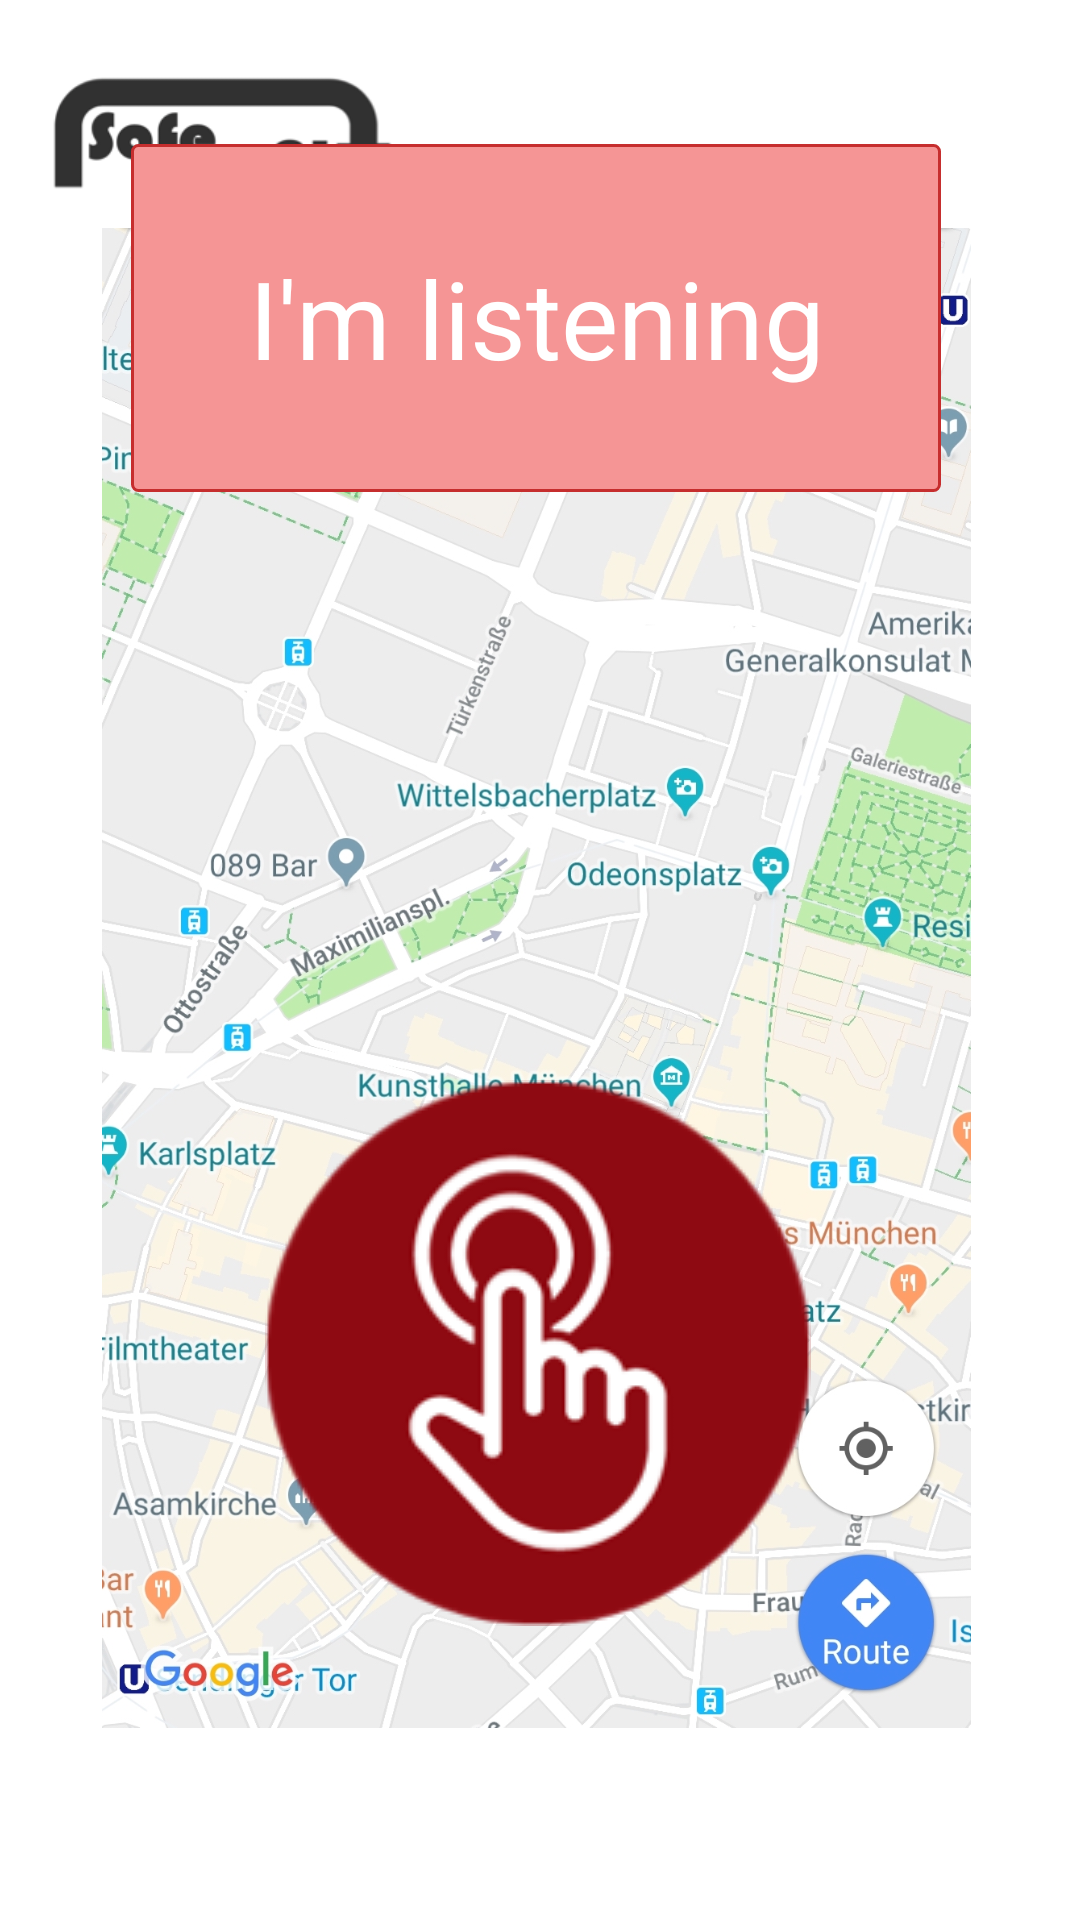

This screen was rendered from an Android layout file. Write that file and the resources it references.
<!-- AndroidManifest.xml: application theme android:Theme.Holo.NoActionBar.Fullscreen -->
<!-- res/layout/activity_listening.xml -->
<?xml version="1.0" encoding="utf-8"?>
<android.support.constraint.ConstraintLayout xmlns:android="http://schemas.android.com/apk/res/android"
    xmlns:app="http://schemas.android.com/apk/res-auto"
    xmlns:tools="http://schemas.android.com/tools"
    android:layout_width="match_parent"
    android:layout_height="match_parent"
    android:background="@color/white"
    tools:context=".ListeningActivity">

    <ImageView
        android:id="@+id/imageView"
        android:layout_width="326dp"
        android:layout_height="500dp"
        android:layout_centerInParent="true"
        android:layout_marginStart="54dp"
        android:layout_marginTop="76dp"
        android:layout_marginEnd="54dp"
        android:scaleType="centerInside"
        android:src="@drawable/map"
        app:layout_constraintEnd_toEndOf="parent"
        app:layout_constraintHorizontal_bias="0.521"
        app:layout_constraintStart_toStartOf="parent"
        app:layout_constraintTop_toTopOf="parent" />


    <ImageView
        android:id="@+id/imageView2"
        android:layout_width="117dp"
        android:layout_height="75dp"
        android:layout_marginStart="16dp"
        android:layout_marginTop="7dp"
        android:src="@drawable/safewaylogo"
        app:layout_constraintStart_toStartOf="parent"
        app:layout_constraintTop_toTopOf="parent" />


    <TextView
        android:id="@+id/caption_text"
        android:layout_width="0dp"
        android:layout_height="76dp"
        android:layout_gravity="center_horizontal"
        android:layout_marginStart="35dp"
        android:layout_marginEnd="35dp"
        android:layout_marginBottom="28dp"
        android:gravity="center"
        android:textAppearance="?android:attr/textAppearanceLarge"
        android:textColor="@color/black"
        android:typeface="sans"
        app:layout_constraintBottom_toBottomOf="parent"
        app:layout_constraintEnd_toEndOf="parent"
        app:layout_constraintHorizontal_bias="1.0"
        app:layout_constraintStart_toStartOf="parent"
        app:layout_constraintTop_toBottomOf="@+id/textView4" />


    <TextView
        android:id="@+id/textView4"
        android:layout_width="0dp"
        android:layout_height="116dp"
        android:layout_centerInParent="true"
        android:layout_marginStart="28dp"
        android:layout_marginEnd="28dp"
        android:layout_marginBottom="406dp"
        android:background="@drawable/popup_border"
        android:drawableLeft="@drawable/ic_mic_black_50dp"
        android:gravity="center"
        android:text="I'm listening"
        android:textColor="@color/white"
        android:textSize="36dp"
        app:layout_constraintBottom_toTopOf="@+id/caption_text"
        app:layout_constraintEnd_toEndOf="@+id/imageView"
        app:layout_constraintStart_toStartOf="@+id/imageView"
        app:layout_constraintTop_toBottomOf="@+id/imageView2" />


    <ImageView
        android:id="@+id/imageView3"
        android:layout_width="wrap_content"
        android:layout_height="wrap_content"
        android:layout_centerInParent="true"
        android:layout_marginBottom="28dp"
        android:onClick="onCallButtonPress"
        android:scaleType="centerInside"
        android:src="@drawable/emergency_button"
        android:visibility="visible"
        app:layout_constraintBottom_toTopOf="@+id/caption_text"
        app:layout_constraintEnd_toEndOf="parent"
        app:layout_constraintHorizontal_bias="0.497"
        app:layout_constraintStart_toStartOf="parent" />

</android.support.constraint.ConstraintLayout>
<!-- resources referenced by this layout -->
<resources>
  <color name="black">#000000</color>
  <color name="white">#ffffff</color>
  <!-- drawable emergency_button: png bitmap (drawable, 19942 bytes) -->
  <!-- drawable map: jpg bitmap (drawable, 976725 bytes) -->
  <!-- drawable popup_border (drawable) -->
  <?xml version="1.0" encoding="utf-8"?>
  <shape xmlns:android="http://schemas.android.com/apk/res/android"
      android:shape="rectangle" >
  
      
      <solid
          android:color="#f59595" >
      </solid>
  
      
      <stroke
          android:width="1dp"
          android:color="@color/button_color" >
      </stroke>
  
      
      <corners
          android:radius="2dp"   >
      </corners>
  
  </shape>
  <!-- drawable safewaylogo: png bitmap (drawable, 8680 bytes) -->
  <color name="button_color">#c62e2e</color>
</resources>
